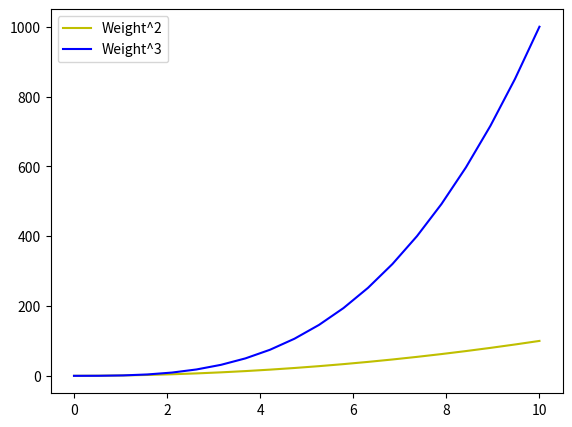

This figure's Python source:
import numpy as np
import matplotlib.pyplot as plt
import pandas as pd

ageList = [22, 25, 43, 46, 52, 55, 57, 60, 62, 70, 75, 80]
weightList = [60, 65, 70, 72, 68, 75, 78, 80, 85, 90, 95, 100]

df = pd.DataFrame({
    'Age': ageList,
    'Weight': weightList
})
# plt.plot(df['Age'], df['Weight'], marker='o', linestyle='-', color='b')
# print(df)
# plt.show()

# numpy
npAge = np.array(ageList)
npWeight = np.array(weightList)

numpy_arr1 = np.linspace(0, 10, 20)
numpy_arr2 = numpy_arr1 ** 3

# plt.subplot(1,2,1)
# plt.plot(numpy_arr1, numpy_arr2, 'r')
# plt.subplot(1,2,2)
# plt.plot(ageList, weightList, 'g*-')
# my_figure = plt.figure()
# figure_axes = my_figure.add_axes([0.1, 0.1, 0.8, 0.8])
# figure_axes.plot(numpy_arr1, numpy_arr2, 'b')
# figure_axes.set_xlabel('X Label')
# figure_axes.set_ylabel('Y Label')
# figure_axes.set_title('Title')

new_figure = plt.figure(dpi=100)
new_axes = new_figure.add_axes([0.1, 0.1, 0.8, 0.8])
new_axes.plot(numpy_arr1, numpy_arr1**2, 'y',label='Weight^2')
new_axes.plot(numpy_arr1, numpy_arr1**3, 'b',label='Weight^3')
plt.legend()
plt.show()